Run: headless pygame with SDL's dummy video driver; simulated clock (each Clock.tick advances the game by its frame time, no real sleeping); random seed 0; keys injected as events and as key.get_pressed() state; mouse plan: one left click at the window centre at the start of phase 2, then a move to the lower-right quarter at the start of phase 3.
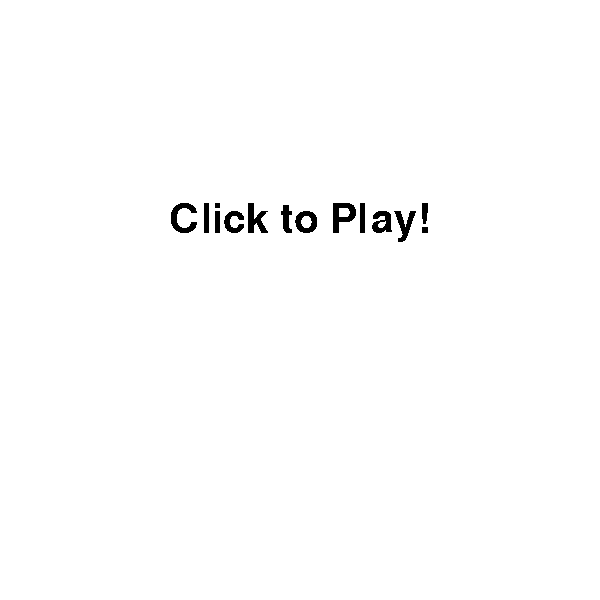
Frame 1 of 4 · flips 1–60 · no input
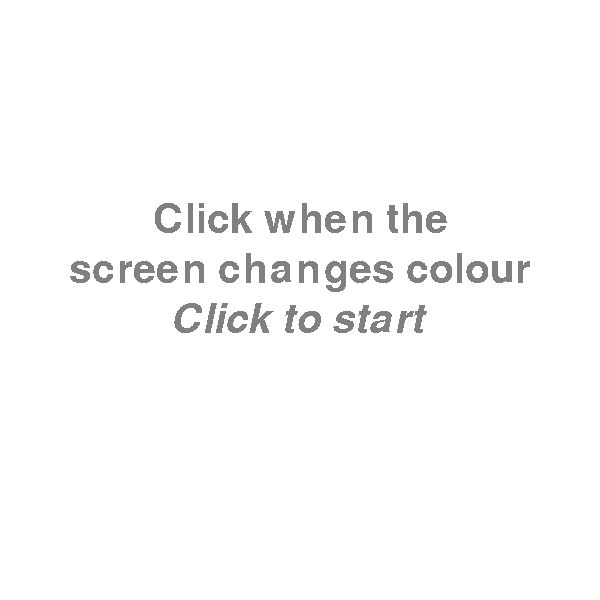
Frame 2 of 4 · flips 61–180 · clicked the window centre · tapped SPACE, RETURN · held RIGHT (→), D
Frame 3 of 4 · flips 181–300 · moved the mouse to the lower-right quarter · held DOWN (↓), S · screen unchanged from frame 2, image omitted
Frame 4 of 4 · flips 301–420 · held LEFT (←), A, UP (↑), W · screen unchanged from frame 3, image omitted

The pygame program that drew these frames:

import pygame as pg
import random as r
import time


WIN_SIZE = (600, 600)
TEXT_SIZE = 60
BLACK = (0, 0 ,0)
WHITE = (255, 255, 255)
GREY = (128, 128, 128)
GREEN = (0, 255, 0)
YELLOW = (255, 255, 0)
RED = (255, 0, 0)

TIME_INV = 8
ELAPSED_TIME = 0

class Display_Screen1:
    def __init__(self, game):
        self.game = game
        self.screen = game.screen
        pg.font.init()

    def run(self):
        font = pg.font.SysFont(None, TEXT_SIZE)
        img = font.render("Click to Play!", None, BLACK)

        text_rect = img.get_rect()
        text_rect.centerx = self.screen.get_rect().centerx  # Center horizontally
        text_rect.top = 200
        self.screen.blit(img, text_rect)


class Display_Screen2:
    def __init__(self, game):
        self.game = game
        self.screen = game.screen
        pg.font.init()

    def run(self):
        font1 = pg.font.SysFont(None, TEXT_SIZE)
        font2 = pg.font.SysFont(None, TEXT_SIZE)
        font2.set_italic(True)

        img1 = font1.render("Click when the", None, GREY)
        img2 = font1.render("screen changes colour", None, GREY)
        img3 = font2.render("Click to start", None, GREY)

        text_rect1 = img1.get_rect()
        text_rect2 = img2.get_rect()
        text_rect3 = img3.get_rect()

        text_rect1.centerx = self.screen.get_rect().centerx  # Center horizontally
        text_rect2.centerx = self.screen.get_rect().centerx  # Center horizontally
        text_rect3.centerx = self.screen.get_rect().centerx

        text_rect1.top = 200
        text_rect2.top = 250
        text_rect3.top = 300

        self.screen.blit(img1, text_rect1)
        self.screen.blit(img2, text_rect2)
        self.screen.blit(img3, text_rect3)


class Display_Screen3:
    def __init__(self, game):
        self.game = game
        self.screen = game.screen
        self.countdown_played = False
        pg.font.init()

    def countdown(self):
        if not self.countdown_played:
            font = pg.font.SysFont(None, TEXT_SIZE)

            cd1 = font.render("3", None, GREEN)
            cd2 = font.render("2", None, YELLOW)
            cd3 = font.render("1", None, RED)

            cd_rect1 = cd1.get_rect(center = (200, 200))
            cd_rect2 = cd2.get_rect(center = (300, 300))
            cd_rect3 = cd3.get_rect(center = (400, 400))
            
            cd_rect1.top = 300
            cd_rect2.top = 300
            cd_rect3.top = 300

            self.screen.fill(WHITE)
            self.screen.blit(cd1, cd_rect1)
            pg.display.update()
            time.sleep(0.5)

            self.screen.fill(WHITE)
            self.screen.blit(cd2, cd_rect2)
            pg.display.update()
            time.sleep(0.5)

            self.screen.fill(WHITE)
            self.screen.blit(cd3, cd_rect3)
            pg.display.update()
            time.sleep(0.5)
            self.screen.fill(WHITE)
            self.countdown_played = True


class Display_Screen4:
    def __init__(self, game):
        self.game = game
        self.screen = game.screen

    def run(self):
        time.sleep(3)  # Wait before starting the green flash

        # Start the flash and capture the start time.
        self.game.flash_start_time = pg.time.get_ticks()

        green_flash_duration = 250  # 500 milliseconds flash duration
        elapsed_time = 0

        # Loop to display the green flash for a specific duration
        while elapsed_time < green_flash_duration:
            self.screen.fill(GREEN)
            pg.display.update()
            elapsed_time = pg.time.get_ticks() - self.game.flash_start_time  # Elapsed time since flash started
            pg.time.wait(50)  # Small wait before next screen update

        # Now wait for the mouse click and capture the time.
        waiting_for_click = True
        while waiting_for_click:
            for event in pg.event.get():
                if event.type == pg.QUIT:
                    pg.quit()
                    exit()
                if event.type == pg.MOUSEBUTTONDOWN:
                    # Calculate the reaction time: how long after the green flash
                    click_time = pg.time.get_ticks() - self.game.flash_start_time
                    self.game.ms = click_time  # Store the reaction time
                    waiting_for_click = False  # Exit the loop
                    self.game.current_screen = 5  # Move to the next screen
                    break


class Display_Screen5:
    def __init__(self, game):
        self.game = game
        self.screen = game.screen

    def run(self):
        # Get the reaction time in milliseconds
        reaction_time = self.game.ms

        font = pg.font.SysFont(None, TEXT_SIZE)
        img = font.render(f"Reaction Time: {reaction_time} ms", True, BLACK)
        text_rect = img.get_rect()
        text_rect.centerx = self.screen.get_rect().centerx  # Center horizontally
        text_rect.top = 200
        self.screen.blit(img, text_rect)


class Game:
    def __init__(self):
        pg.init()
        self.screen = pg.display.set_mode(WIN_SIZE)
        self.Display_Screen1 = Display_Screen1(self)
        self.Display_Screen2 = Display_Screen2(self)
        self.Display_Screen3 = Display_Screen3(self)
        self.Display_Screen4 = Display_Screen4(self)
        self.Display_Screen5 = Display_Screen5(self)
        self.current_screen = 1
        self.ms = 0  # This will store the reaction time in ms
        self.flash_start_time = 0  # To store the start time of the green flash

    def check_events(self):
        for event in pg.event.get():
            if event.type == pg.QUIT:
                pg.quit()
                exit()

            if event.type == pg.MOUSEBUTTONDOWN:
                if self.current_screen == 4:  # If we're on screen 4, track the click time
                    click_time = pg.time.get_ticks() - self.flash_start_time
                    self.ms = click_time  # Store the reaction time in ms
                    self.current_screen = 5  # Move to the next screen to display time
                else:
                    self.current_screen += 1  # Move to the next screen for other cases

    def run(self):
        while True:
            self.screen.fill(WHITE)
            self.check_events()

            if self.current_screen == 1:
                self.Display_Screen1.run()
            elif self.current_screen == 2:
                self.Display_Screen2.run()
            elif self.current_screen == 3:
                self.Display_Screen3.countdown()
                self.current_screen += 1
            elif self.current_screen == 4:
                self.Display_Screen4.run()  # Green flash screen
            elif self.current_screen == 5:
                self.Display_Screen5.run()  # Reaction time screen

            pg.display.update()


if __name__ == "__main__":
    game_run = Game()
    game_run.run()
